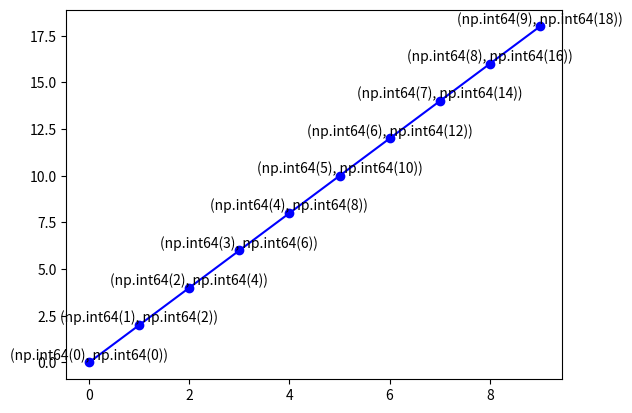

This chart was generated by the following Python code:
import numpy as np
import  matplotlib.pyplot as plt

x = np.arange(0, 10, 1)
y = 2 * x

for a, b in zip(x, y):
    plt.text(a, b, (a, b), ha='center', va='bottom', fontsize=10)

plt.plot(x, y, 'bo-')
plt.show()